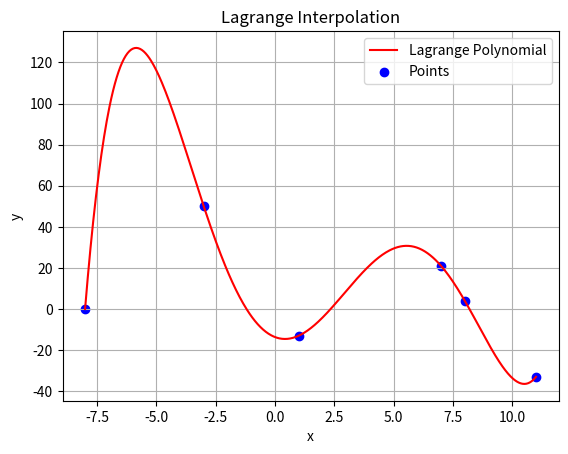

This figure's Python source:
import numpy
import numpy as np
import matplotlib.pyplot as plt


def displayLagrangePolynomial(x_values, y_values):
    # Calculating values of polynomial
    x_dense = np.linspace(min(x_values), max(x_values), 500)
    y_dense = np.array([calculateLagrangeInterpolation(x_values, y_values, xi) for xi in x_dense])

    # Show polynomial and given points on plot
    plt.plot(x_dense, y_dense, label="Lagrange Polynomial", color="red")
    plt.scatter(x_values, y_values, color="blue", label="Points")

    plt.title('Lagrange Interpolation')
    plt.xlabel('x')
    plt.ylabel('y')
    plt.legend()
    plt.grid(True)
    plt.show()


# Calculate Polynomial via Lagrange Interpolation, inputting all the points and the x value you want to calculate
def calculateLagrangeInterpolation(x_values, y_values, x):
    n = len(x_values)

    # Result Polynomial
    P = 0

    # Iterate through number of points. Every iteration one Lagrange polynomial Li is added to the result Polynomial P
    for i in range(n):
        xi = x_values[i]
        yi = y_values[i]

        # Construct Lagrange polynomial Li for given points
        Li = 1
        for j in range(n):
            xj = x_values[j]
            if j != i:
                Li *= (x - xj) / (xi - x_values[j])

        # Add Lagrange polynomial Li * yi to the result Polynomial P
        P += yi * Li

    return P


if __name__ == "__main__":
    # Define the points you want the Lagrange interpolation algorithm to use for the polynomial
    # Input points as [[x1, y1], [x2, y2]]
    # points = [[1, 4], [3, -3], [7, 21], [8, 4], [11, -13]]
    points = [[-8, 0], [-3, 50], [1, -13], [7, 21], [8, 4], [11, -33]]

    x_values = []
    y_values = []

    for point in points:
        x_values.append(point[0])
        y_values.append(point[1])

    x_values = numpy.asarray(x_values)
    y_values = numpy.asarray(y_values)

    displayLagrangePolynomial(x_values, y_values)
